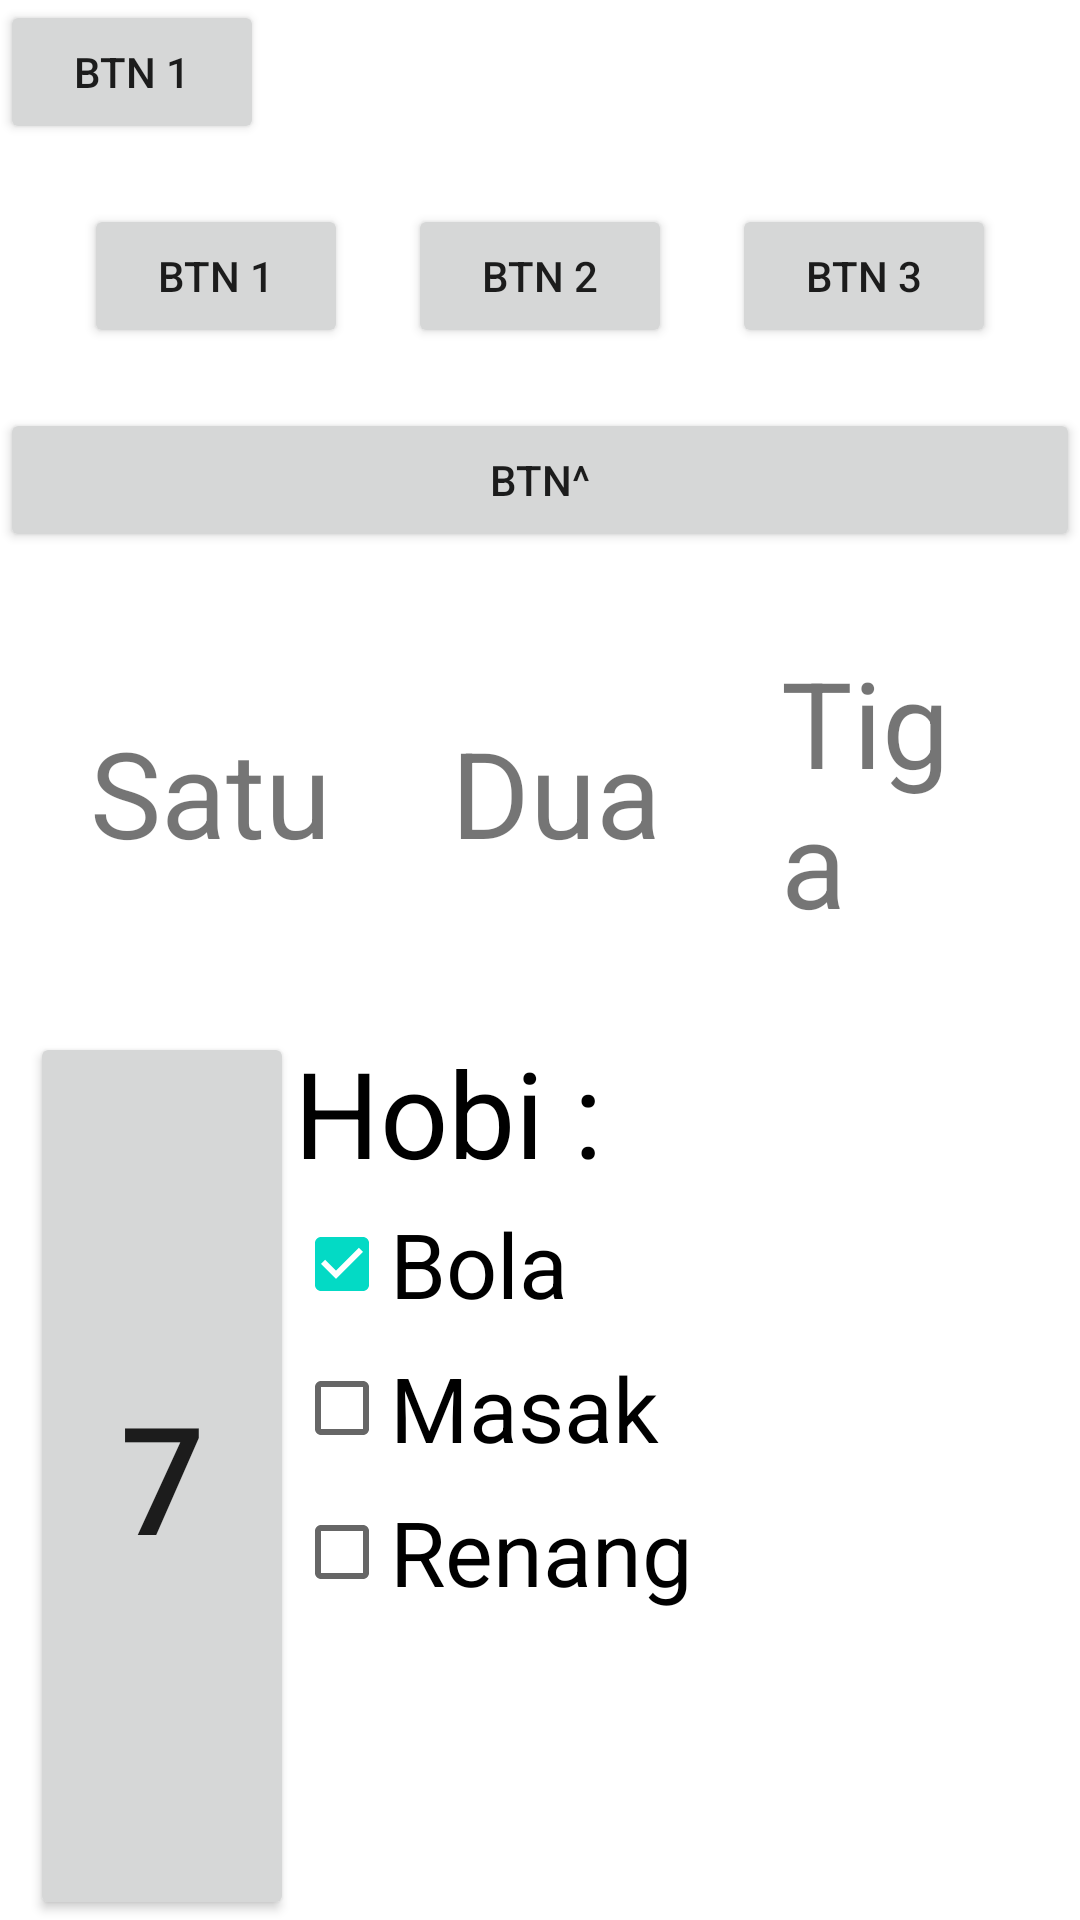

Here is an Android app screen rendered from its layout file. Give the layout XML and the strings, colors and styles it references.
<!-- AndroidManifest.xml: application theme Theme.Topic4 -->
<!-- res/layout/latihan_satu.xml -->
<?xml version="1.0" encoding="utf-8"?>

<LinearLayout
    xmlns:android="http://schemas.android.com/apk/res/android"
    android:layout_width="match_parent"
    android:layout_height="match_parent"
    android:orientation="vertical">

    <Button
        android:layout_width="wrap_content"
        android:layout_height="wrap_content"
        android:text="Btn 1"
        />

    <LinearLayout
        android:layout_width="match_parent"
        android:layout_height="wrap_content"
        android:orientation="horizontal"
        android:gravity="center"
        android:padding="10dp"

        >

        <Button
            android:layout_width="wrap_content"
            android:layout_height="wrap_content"
            android:text="Btn 1"
            android:layout_margin="10dp"
            />

        <Button
            android:layout_width="wrap_content"
            android:layout_height="wrap_content"
            android:text="Btn 2"
            android:layout_margin="10dp"
            />

        <Button
            android:layout_width="wrap_content"
            android:layout_height="wrap_content"
            android:text="Btn 3"
            android:layout_margin="10dp"
            />
    </LinearLayout>

    <Button
        android:layout_width="match_parent"
        android:layout_height="wrap_content"
        android:text="btn^"
        android:padding="10dp"
        />
    <LinearLayout
        android:layout_width="match_parent"
        android:layout_height="wrap_content"
        android:orientation="horizontal"
        android:gravity="center"
        android:padding="10dp"
        >

        <TextView
            android:layout_width="wrap_content"
            android:layout_height="wrap_content"
            android:text="Satu"
            android:textSize="40sp"
            android:padding="20dp"
            />

        <TextView
            android:layout_width="wrap_content"
            android:layout_height="wrap_content"
            android:text="Dua"
            android:textSize="40sp"
            android:padding="20dp"
            />

        <TextView
            android:layout_width="wrap_content"
            android:layout_height="wrap_content"
            android:text="Tiga"
            android:textSize="40sp"
            android:padding="20dp"
            />
    </LinearLayout>

    <LinearLayout
        android:layout_width="match_parent"
        android:layout_marginHorizontal="10dp"
        android:orientation="horizontal"
        android:layout_height="match_parent">

        <Button
            android:layout_width="wrap_content"
            android:layout_height="match_parent"
            android:text="7"
            android:textSize="50sp"
            />

        <LinearLayout
            android:layout_width="match_parent"
            android:layout_height="wrap_content"
            android:orientation="vertical">

            <TextView
                android:layout_width="match_parent"
                android:layout_height="wrap_content"
                android:text="Hobi :"
                android:textColor="@color/black"
                android:textAllCaps="false"
                android:textSize="40sp"
                />

            <RadioGroup
                android:layout_width="match_parent"
                android:layout_height="wrap_content">
            </RadioGroup>

            <CheckBox
                android:layout_width="match_parent"
                android:layout_height="wrap_content"
                android:text="Bola"
                android:checked="true"
                android:textSize="30sp"
                />

            <CheckBox
                android:layout_width="match_parent"
                android:layout_height="wrap_content"
                android:text="Masak"
                android:textSize="30sp"
                />

            <CheckBox
                android:layout_width="match_parent"
                android:layout_height="wrap_content"
                android:text="Renang"
                android:textSize="30sp"
                />


        </LinearLayout>

    </LinearLayout>


</LinearLayout>
<!-- resources referenced by this layout -->
<resources>
  <style name="Theme.Topic4" parent="Theme.MaterialComponents.DayNight.DarkActionBar">
          
          <item name="colorPrimary">@color/purple_500</item>
          <item name="colorPrimaryVariant">@color/purple_700</item>
          <item name="colorOnPrimary">@color/white</item>
          
          <item name="colorSecondary">@color/teal_200</item>
          <item name="colorSecondaryVariant">@color/teal_700</item>
          <item name="colorOnSecondary">@color/black</item>
          
          <item name="android:statusBarColor" tools:targetApi="l">?attr/colorPrimaryVariant</item>
          
      </style>
  <!-- not gathered from this repository: default colours our renderer supplied (Android Studio template values) -->
  <color name="purple_500">#FF6200EE</color>
  <color name="purple_700">#FF3700B3</color>
  <color name="teal_200">#FF03DAC5</color>
  <color name="teal_700">#FF018786</color>
  <color name="black">#FF000000</color>
  <color name="white">#FFFFFFFF</color>
</resources>
